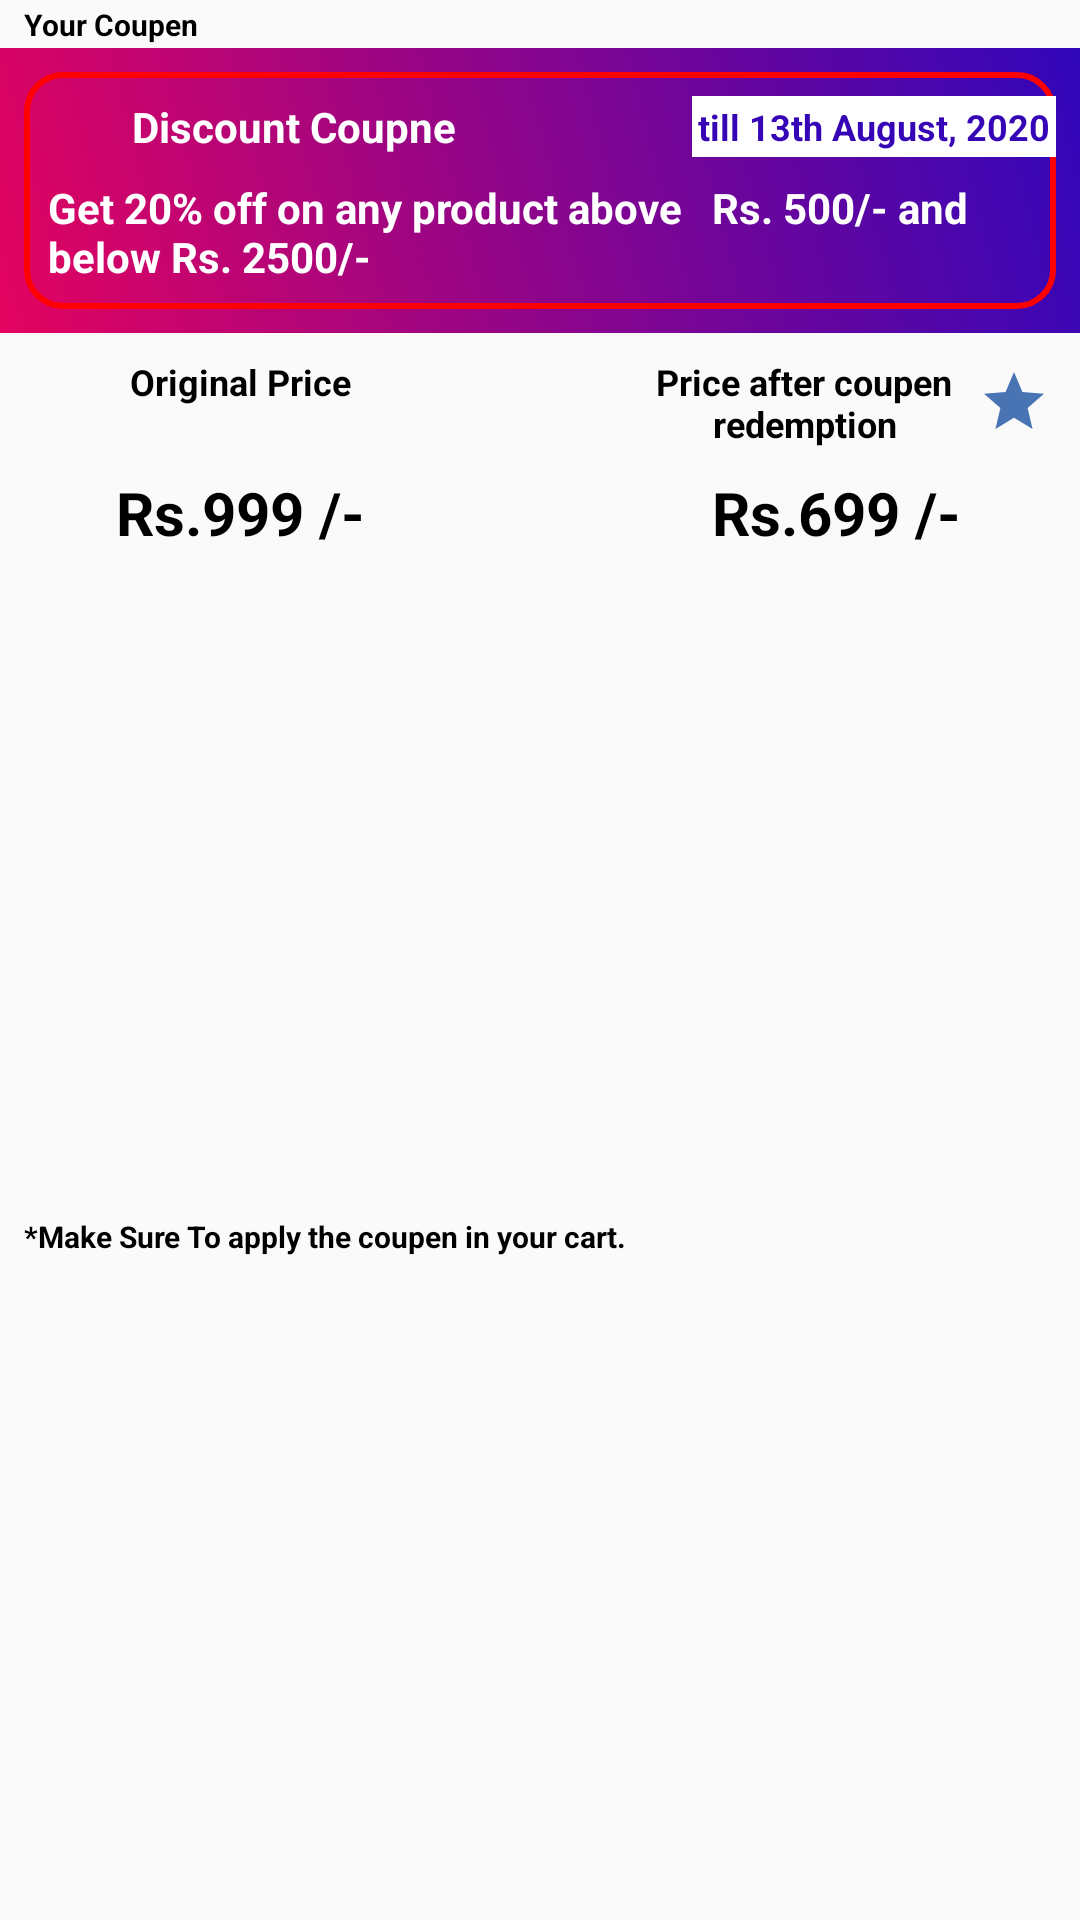

Produce the Android XML layout that renders to this screen, including the resource entries it uses.
<!-- AndroidManifest.xml: application theme AppTheme -->
<!-- res/layout/coupen_redeem_dialog.xml -->
<?xml version="1.0" encoding="utf-8"?>
<androidx.constraintlayout.widget.ConstraintLayout xmlns:android="http://schemas.android.com/apk/res/android"
    xmlns:app="http://schemas.android.com/apk/res-auto"
    xmlns:tools="http://schemas.android.com/tools"
    android:layout_width="match_parent"
    android:layout_height="wrap_content">

    <TextView
        android:id="@+id/textView24"
        android:layout_width="wrap_content"
        android:layout_height="wrap_content"
        android:layout_marginStart="8dp"
        android:layout_marginTop="8dp"
        android:layout_marginBottom="8dp"
        android:text="Your Coupen"
        android:textColor="@color/black"
        android:textSize="10sp"
        android:textStyle="bold"
        app:layout_constraintBottom_toTopOf="@+id/coupens_recyclerview"
        app:layout_constraintStart_toStartOf="parent"
        app:layout_constraintTop_toTopOf="parent" />

    <ImageView
        android:id="@+id/toggle_recyclerView"
        android:layout_width="wrap_content"
        android:layout_height="wrap_content"
        android:layout_marginTop="0dp"
        android:layout_marginEnd="0dp"
        android:padding="8dp"
        app:layout_constraintEnd_toEndOf="parent"
        app:layout_constraintTop_toTopOf="parent"
        app:srcCompat="@drawable/icon_menu_reward" />

    <androidx.recyclerview.widget.RecyclerView
        android:id="@+id/coupens_recyclerview"
        android:layout_width="match_parent"
        android:layout_height="200dp"
        android:visibility="gone"
        android:background="@drawable/reward_gradient_background"
        app:layout_constraintEnd_toEndOf="parent"
        app:layout_constraintStart_toStartOf="parent"
        app:layout_constraintTop_toBottomOf="@+id/toggle_recyclerView" />

    <LinearLayout
        android:id="@+id/selected_coupen"
        android:layout_width="0dp"
        android:layout_height="wrap_content"
        android:background="@drawable/reward_gradient_background"
        android:orientation="horizontal"
        app:layout_constraintEnd_toEndOf="parent"
        app:layout_constraintHorizontal_bias="0.0"
        app:layout_constraintStart_toStartOf="parent"
        app:layout_constraintTop_toBottomOf="@+id/coupens_recyclerview">

        <include layout="@layout/mini_rewards_item_layout" />
    </LinearLayout>

    <ImageView
        android:id="@+id/imageView4"
        android:layout_width="40dp"
        android:layout_height="40dp"
        android:layout_marginStart="8dp"
        android:layout_marginEnd="8dp"
        app:layout_constraintBottom_toBottomOf="@+id/discounted_price"
        app:layout_constraintEnd_toEndOf="parent"
        app:layout_constraintStart_toStartOf="parent"
        app:layout_constraintTop_toTopOf="@+id/discounted_price"
        app:srcCompat="@drawable/ic_star_black_24dp" />

    <TextView
        android:id="@+id/textView28"
        android:layout_width="wrap_content"
        android:layout_height="wrap_content"
        android:layout_marginStart="8dp"
        android:layout_marginTop="8dp"
        android:layout_marginEnd="8dp"
        android:text="Original Price"
        android:textColor="@color/black"
        android:textSize="12sp"
        android:textStyle="bold"
        app:layout_constraintEnd_toStartOf="@+id/imageView4"
        app:layout_constraintStart_toStartOf="parent"
        app:layout_constraintTop_toBottomOf="@+id/selected_coupen" />

    <TextView
        android:id="@+id/discounted_price"
        android:layout_width="wrap_content"
        android:layout_height="wrap_content"
        android:layout_marginStart="8dp"
        android:layout_marginTop="8dp"
        android:layout_marginEnd="8dp"
        android:text="Rs.699 /-"
        android:textColor="@color/black"
        android:textSize="20sp"
        android:textStyle="bold"
        app:layout_constraintEnd_toEndOf="parent"
        app:layout_constraintHorizontal_bias="0.482"
        app:layout_constraintStart_toEndOf="@+id/imageView4"
        app:layout_constraintTop_toBottomOf="@+id/textView31" />

    <TextView
        android:id="@+id/original_price"
        android:layout_width="wrap_content"
        android:layout_height="wrap_content"
        android:layout_marginStart="8dp"
        android:layout_marginEnd="8dp"
        android:text="Rs.999 /-"
        android:textColor="@color/black"
        android:textSize="20sp"
        android:textStyle="bold"
        app:layout_constraintBottom_toBottomOf="@+id/discounted_price"
        app:layout_constraintEnd_toStartOf="@+id/imageView4"
        app:layout_constraintStart_toStartOf="parent"
        app:layout_constraintTop_toTopOf="@+id/discounted_price" />

    <TextView
        android:id="@+id/textView31"
        android:layout_width="140dp"
        android:layout_height="wrap_content"
        android:layout_marginStart="8dp"
        android:layout_marginTop="8dp"
        android:layout_marginEnd="8dp"
        android:drawableEnd="@drawable/ic_star_black_24dp"
        android:text="Price after coupen redemption"
        android:textAlignment="center"
        android:textColor="@color/black"
        android:textSize="12sp"
        android:textStyle="bold"
        app:layout_constraintEnd_toEndOf="parent"
        app:layout_constraintStart_toEndOf="@+id/imageView4"
        app:layout_constraintTop_toBottomOf="@+id/selected_coupen" />

    <TextView
        android:id="@+id/textView32"
        android:layout_width="wrap_content"
        android:layout_height="wrap_content"
        android:layout_marginStart="8dp"
        android:layout_marginTop="8dp"
        android:layout_marginBottom="8dp"
        android:text="*Make Sure To apply the coupen in your cart."
        android:textColor="@color/black"
        android:textSize="10sp"
        android:textStyle="bold"
        app:layout_constraintBottom_toBottomOf="parent"
        app:layout_constraintStart_toStartOf="parent"
        app:layout_constraintTop_toBottomOf="@+id/original_price" />

</androidx.constraintlayout.widget.ConstraintLayout>
<!-- res/layout/mini_rewards_item_layout.xml (included above) -->
<?xml version="1.0" encoding="utf-8"?>
<androidx.constraintlayout.widget.ConstraintLayout xmlns:android="http://schemas.android.com/apk/res/android"
    xmlns:app="http://schemas.android.com/apk/res-auto"
    xmlns:tools="http://schemas.android.com/tools"
    android:layout_width="match_parent"
    android:layout_height="wrap_content"
    android:layout_marginStart="8dp"
    android:layout_marginEnd="8dp"
    android:layout_marginBottom="8dp"
    android:layout_marginTop="8dp"
    android:background="@drawable/border_background">

    <ImageView
        android:id="@+id/coupen_icon"
        android:layout_width="20dp"
        android:layout_height="20dp"
        android:layout_marginStart="8dp"
        android:layout_marginTop="8dp"
        android:tint="@color/white"
        app:layout_constraintStart_toStartOf="parent"
        app:layout_constraintTop_toTopOf="parent"
        app:srcCompat="@drawable/my_rewards" />

    <TextView
        android:id="@+id/coupen_title"
        android:layout_width="wrap_content"
        android:layout_height="wrap_content"
        android:layout_marginStart="8dp"
        android:text="Discount Coupne"
        android:textColor="@color/white"
        android:textSize="14sp"
        android:textStyle="bold"
        app:layout_constraintBottom_toBottomOf="@+id/coupen_icon"
        app:layout_constraintStart_toEndOf="@+id/coupen_icon"
        app:layout_constraintTop_toTopOf="@+id/coupen_icon" />

    <TextView
        android:id="@+id/coupen_validity"
        android:layout_width="wrap_content"
        android:layout_height="wrap_content"
        android:layout_marginTop="8dp"
        android:background="@color/white"
        android:padding="2dp"
        android:text="till 13th August, 2020"
        android:textColor="#3606b6"
        android:textSize="12sp"
        android:textStyle="bold"
        app:layout_constraintEnd_toEndOf="parent"
        app:layout_constraintTop_toTopOf="parent" />

    <TextView
        android:id="@+id/coupen_body"
        android:layout_width="0dp"
        android:layout_height="wrap_content"
        android:layout_marginStart="8dp"
        android:layout_marginTop="8dp"
        android:layout_marginEnd="8dp"
        android:layout_marginBottom="8dp"
        android:text="Get 20% off on any product above   Rs. 500/- and  below Rs. 2500/-"
        android:textColor="@color/white"
        android:textStyle="bold"
        app:layout_constraintBottom_toBottomOf="parent"
        app:layout_constraintEnd_toEndOf="parent"
        app:layout_constraintHorizontal_bias="0.6"
        app:layout_constraintStart_toStartOf="parent"
        app:layout_constraintTop_toBottomOf="@+id/coupen_title" />
</androidx.constraintlayout.widget.ConstraintLayout>
<!-- resources referenced by this layout -->
<resources>
  <color name="black">#000000</color>
  <color name="white">#ffffff</color>
  <!-- drawable border_background (drawable) -->
  <?xml version="1.0" encoding="utf-8"?>
  <layer-list xmlns:android="http://schemas.android.com/apk/res/android">
      <item>
          <shape android:shape="rectangle">
              <solid android:color="@color/fui_transparent"/>
              <stroke android:color="#ff0000"
                  android:width="2dp"/>
              <corners android:radius="12dp"/>
          </shape>
      </item>
  </layer-list>
  <!-- drawable ic_star_black_24dp (drawable) -->
  <vector android:alpha="0.84" android:height="24dp"
      android:tint="#2559A6" android:viewportHeight="24.0"
      android:viewportWidth="24.0" android:width="24dp" xmlns:android="http://schemas.android.com/apk/res/android">
      <path android:fillColor="#FF000000" android:pathData="M12,17.27L18.18,21l-1.64,-7.03L22,9.24l-7.19,-0.61L12,2 9.19,8.63 2,9.24l5.46,4.73L5.82,21z"/>
  </vector>
  <!-- drawable icon_menu_reward: png bitmap (drawable, 334 bytes) -->
  <!-- drawable my_rewards (drawable) -->
  <vector android:height="24dp" android:tint="#A6221F"
      android:viewportHeight="24.0" android:viewportWidth="24.0"
      android:width="24dp" xmlns:android="http://schemas.android.com/apk/res/android">
      <path android:fillColor="#FF000000" android:pathData="M20,6h-2.18c0.11,-0.31 0.18,-0.65 0.18,-1 0,-1.66 -1.34,-3 -3,-3 -1.05,0 -1.96,0.54 -2.5,1.35l-0.5,0.67 -0.5,-0.68C10.96,2.54 10.05,2 9,2 7.34,2 6,3.34 6,5c0,0.35 0.07,0.69 0.18,1L4,6c-1.11,0 -1.99,0.89 -1.99,2L2,19c0,1.11 0.89,2 2,2h16c1.11,0 2,-0.89 2,-2L22,8c0,-1.11 -0.89,-2 -2,-2zM15,4c0.55,0 1,0.45 1,1s-0.45,1 -1,1 -1,-0.45 -1,-1 0.45,-1 1,-1zM9,4c0.55,0 1,0.45 1,1s-0.45,1 -1,1 -1,-0.45 -1,-1 0.45,-1 1,-1zM20,19L4,19v-2h16v2zM20,14L4,14L4,8h5.08L7,10.83 8.62,12 11,8.76l1,-1.36 1,1.36L15.38,12 17,10.83 14.92,8L20,8v6z"/>
  </vector>
  <!-- drawable reward_gradient_background (drawable) -->
  <?xml version="1.0" encoding="utf-8"?>
  <layer-list xmlns:android="http://schemas.android.com/apk/res/android">
  
      <item>
          <shape android:shape="rectangle">
              <gradient android:startColor="#E4045F"
                  android:endColor="#3006Ba"
                  android:angle="45"/>
          </shape>
      </item>
  </layer-list>
  <style name="AppTheme" parent="Theme.AppCompat.Light.DarkActionBar">
          
          <item name="colorPrimary">@color/colorPrimary</item>
          <item name="colorPrimaryDark">@color/colorPrimaryDark</item>
          <item name="colorAccent">@color/colorPrimary</item>
      </style>
  <color name="colorPrimary">#1565C0</color>
  <color name="colorPrimaryDark">#052586</color>
</resources>
